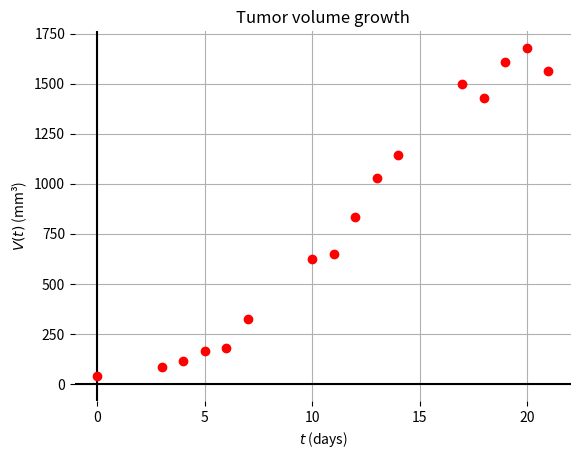

The script that saved this image:
import pandas as pd
from matplotlib import pyplot as plt

ts = [0, 3, 4, 5, 6, 7, 10, 11, 12, 13, 14, 17, 18, 19, 20, 21]
Vs = [41.8, 85, 114, 162.3, 178.3, 325, 623.7, 648.4, 835.9, 1030.4, 1141.8, 1499.9, 1429.3, 1609.3, 1678.3, 1564]

pd.DataFrame({'$t$': ts, '$V$': Vs}).T

plt.axhline(0.0, color='k'); plt.axvline(0.0, color='k')
plt.plot(ts, Vs, 'or')
plt.title('Tumor volume growth'); plt.xlabel('$t$ (days)'); plt.ylabel('$V(t)$ (mm³)')
plt.grid(True); plt.box(False)
plt.show()
